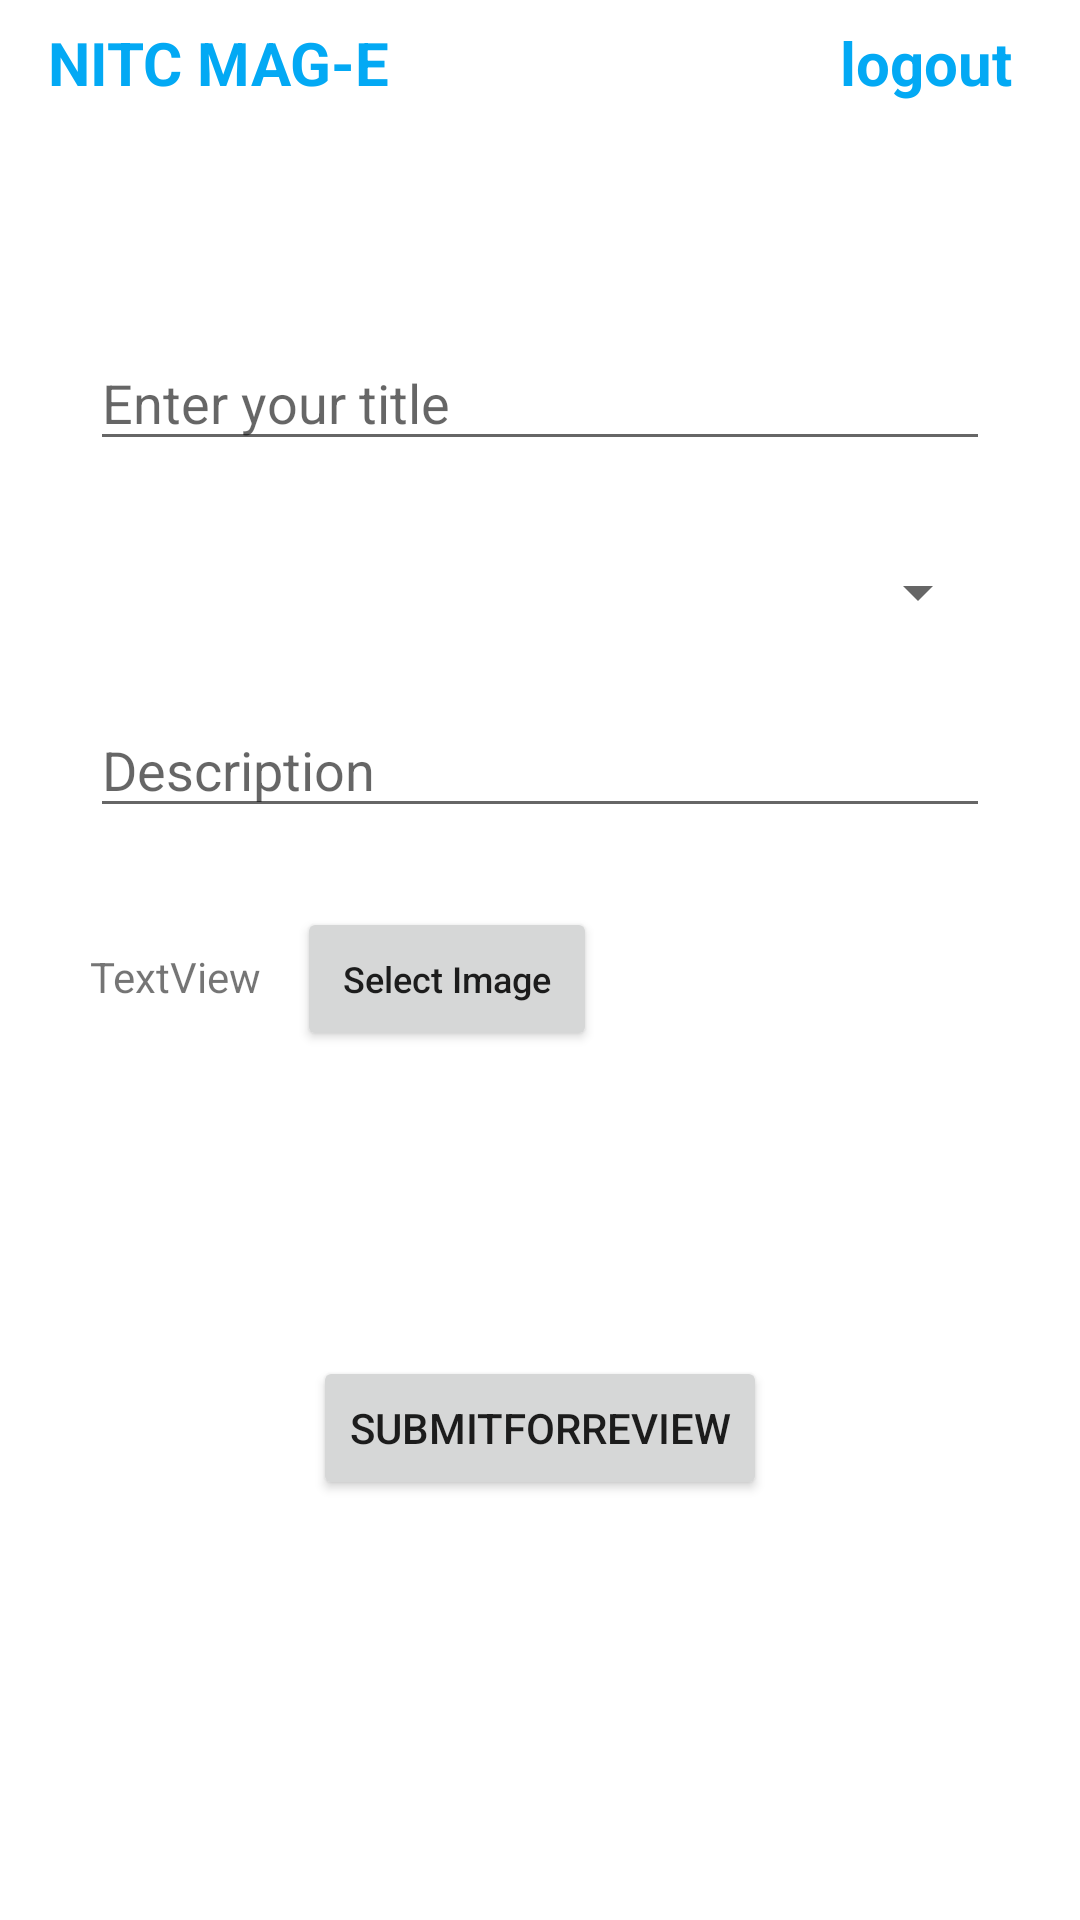

Layout XML and referenced resources for this Android screen:
<!-- AndroidManifest.xml: application theme Theme.NitcMage -->
<!-- res/layout/activity_add_post.xml -->
<?xml version="1.0" encoding="utf-8"?>
<androidx.constraintlayout.widget.ConstraintLayout xmlns:android="http://schemas.android.com/apk/res/android"
    xmlns:app="http://schemas.android.com/apk/res-auto"
    xmlns:tools="http://schemas.android.com/tools"
    android:layout_width="match_parent"
    android:layout_height="match_parent"
    tools:context=".AddPost">

    <androidx.appcompat.widget.Toolbar
        android:id="@+id/toolBar"
        android:layout_width="0dp"
        android:layout_height="0dp"
        android:layout_marginBottom="70dp"
        android:background="@color/white"
        app:layout_constraintBottom_toTopOf="@+id/editTextTitle"
        app:layout_constraintEnd_toEndOf="parent"
        app:layout_constraintStart_toStartOf="parent"
        app:layout_constraintTop_toTopOf="parent">

        <RelativeLayout
            android:layout_width="match_parent"
            android:layout_height="match_parent"
            android:gravity="center_vertical">

            <TextView
                android:id="@+id/appName"
                android:layout_width="wrap_content"
                android:layout_height="wrap_content"
                android:text="@string/nitc_mag_e"
                android:textColor="#03A9F4"
                android:textSize="20sp"
                android:textStyle="bold" />

            <TextView
                android:id="@+id/button2"
                android:layout_width="wrap_content"
                android:layout_height="wrap_content"
                android:layout_marginLeft="150dp"
                android:layout_toRightOf="@+id/appName"
                android:text="logout"
                android:textColor="#03A9F4"
                android:textSize="20sp"
                android:textStyle="bold" />

        </RelativeLayout>


    </androidx.appcompat.widget.Toolbar>


    <EditText
        android:id="@+id/editTextTitle"
        android:layout_width="0dp"
        android:layout_height="0dp"
        android:layout_marginStart="30dp"
        android:layout_marginEnd="30dp"
        android:layout_marginBottom="23dp"
        android:hint="Enter your title"
        app:layout_constraintBottom_toTopOf="@+id/category"
        app:layout_constraintEnd_toEndOf="parent"
        app:layout_constraintStart_toStartOf="parent"
        app:layout_constraintTop_toBottomOf="@+id/toolBar" />

    <Spinner
        android:id="@+id/category"
        android:layout_width="0dp"
        android:layout_height="0dp"
        android:layout_marginStart="30dp"
        android:layout_marginEnd="30dp"
        android:layout_marginBottom="16dp"
        android:layout_weight="1"
        android:contentDescription="select category"
        android:inputType="none"
        app:layout_constraintBottom_toTopOf="@+id/editTextTextMultiLineDescription"
        app:layout_constraintEnd_toEndOf="parent"
        app:layout_constraintStart_toStartOf="parent"
        app:layout_constraintTop_toBottomOf="@+id/editTextTitle" />

    <EditText
        android:id="@+id/editTextTextMultiLineDescription"
        android:layout_width="0dp"
        android:layout_height="0dp"
        android:layout_marginStart="30dp"
        android:layout_marginEnd="30dp"
        android:layout_marginBottom="40dp"
        android:ems="10"
        android:gravity="start|top"
        android:hint="Description"
        android:inputType="textMultiLine"
        app:layout_constraintBottom_toTopOf="@+id/textView2"
        app:layout_constraintEnd_toEndOf="parent"
        app:layout_constraintStart_toStartOf="parent"
        app:layout_constraintTop_toBottomOf="@+id/category" />

    <TextView
        android:id="@+id/textView2"
        android:layout_width="wrap_content"
        android:layout_height="wrap_content"
        android:layout_marginStart="30dp"
        android:layout_marginEnd="12dp"
        android:layout_marginBottom="117dp"
        android:text="TextView"
        app:layout_constraintBottom_toTopOf="@+id/SubmitForReview"
        app:layout_constraintEnd_toStartOf="@+id/selectImg"
        app:layout_constraintStart_toStartOf="parent"
        app:layout_constraintTop_toBottomOf="@+id/editTextTextMultiLineDescription" />

    <androidx.appcompat.widget.AppCompatButton
        android:id="@+id/selectImg"
        android:layout_width="0dp"
        android:layout_height="48dp"
        android:layout_marginEnd="161dp"
        android:padding="0dp"
        android:text="Select Image"
        android:textAllCaps="false"
        android:textSize="12sp"
        app:layout_constraintBaseline_toBaselineOf="@+id/textView2"
        app:layout_constraintEnd_toEndOf="parent"
        app:layout_constraintStart_toEndOf="@+id/textView2" />

    <Button
        android:id="@+id/SubmitForReview"
        android:layout_width="wrap_content"
        android:layout_height="wrap_content"
        android:layout_marginBottom="140dp"
        android:text="SubmitForReview"
        app:layout_constraintBottom_toBottomOf="parent"
        app:layout_constraintEnd_toEndOf="parent"
        app:layout_constraintStart_toStartOf="parent"
        app:layout_constraintTop_toBottomOf="@+id/textView2" />


</androidx.constraintlayout.widget.ConstraintLayout>
<!-- resources referenced by this layout -->
<resources>
  <string name="nitc_mag_e">NITC MAG-E</string>
  <style name="Theme.NitcMage" parent="Theme.MaterialComponents.DayNight.NoActionBar">
          
          <item name="colorPrimary">@color/purple_500</item>
          <item name="colorPrimaryVariant">@color/purple_700</item>
          <item name="colorOnPrimary">@color/white</item>
          
          <item name="colorSecondary">@color/teal_200</item>
          <item name="colorSecondaryVariant">@color/teal_700</item>
          <item name="colorOnSecondary">@color/black</item>
          
          <item name="android:statusBarColor">?attr/colorPrimaryVariant</item>
          
      </style>
  <!-- not gathered from this repository: default colours our renderer supplied (Android Studio template values) -->
  <color name="purple_500">#FF6200EE</color>
  <color name="purple_700">#FF3700B3</color>
  <color name="teal_200">#FF03DAC5</color>
  <color name="teal_700">#FF018786</color>
  <color name="black">#FF000000</color>
  <color name="white">#FFFFFFFF</color>
</resources>
